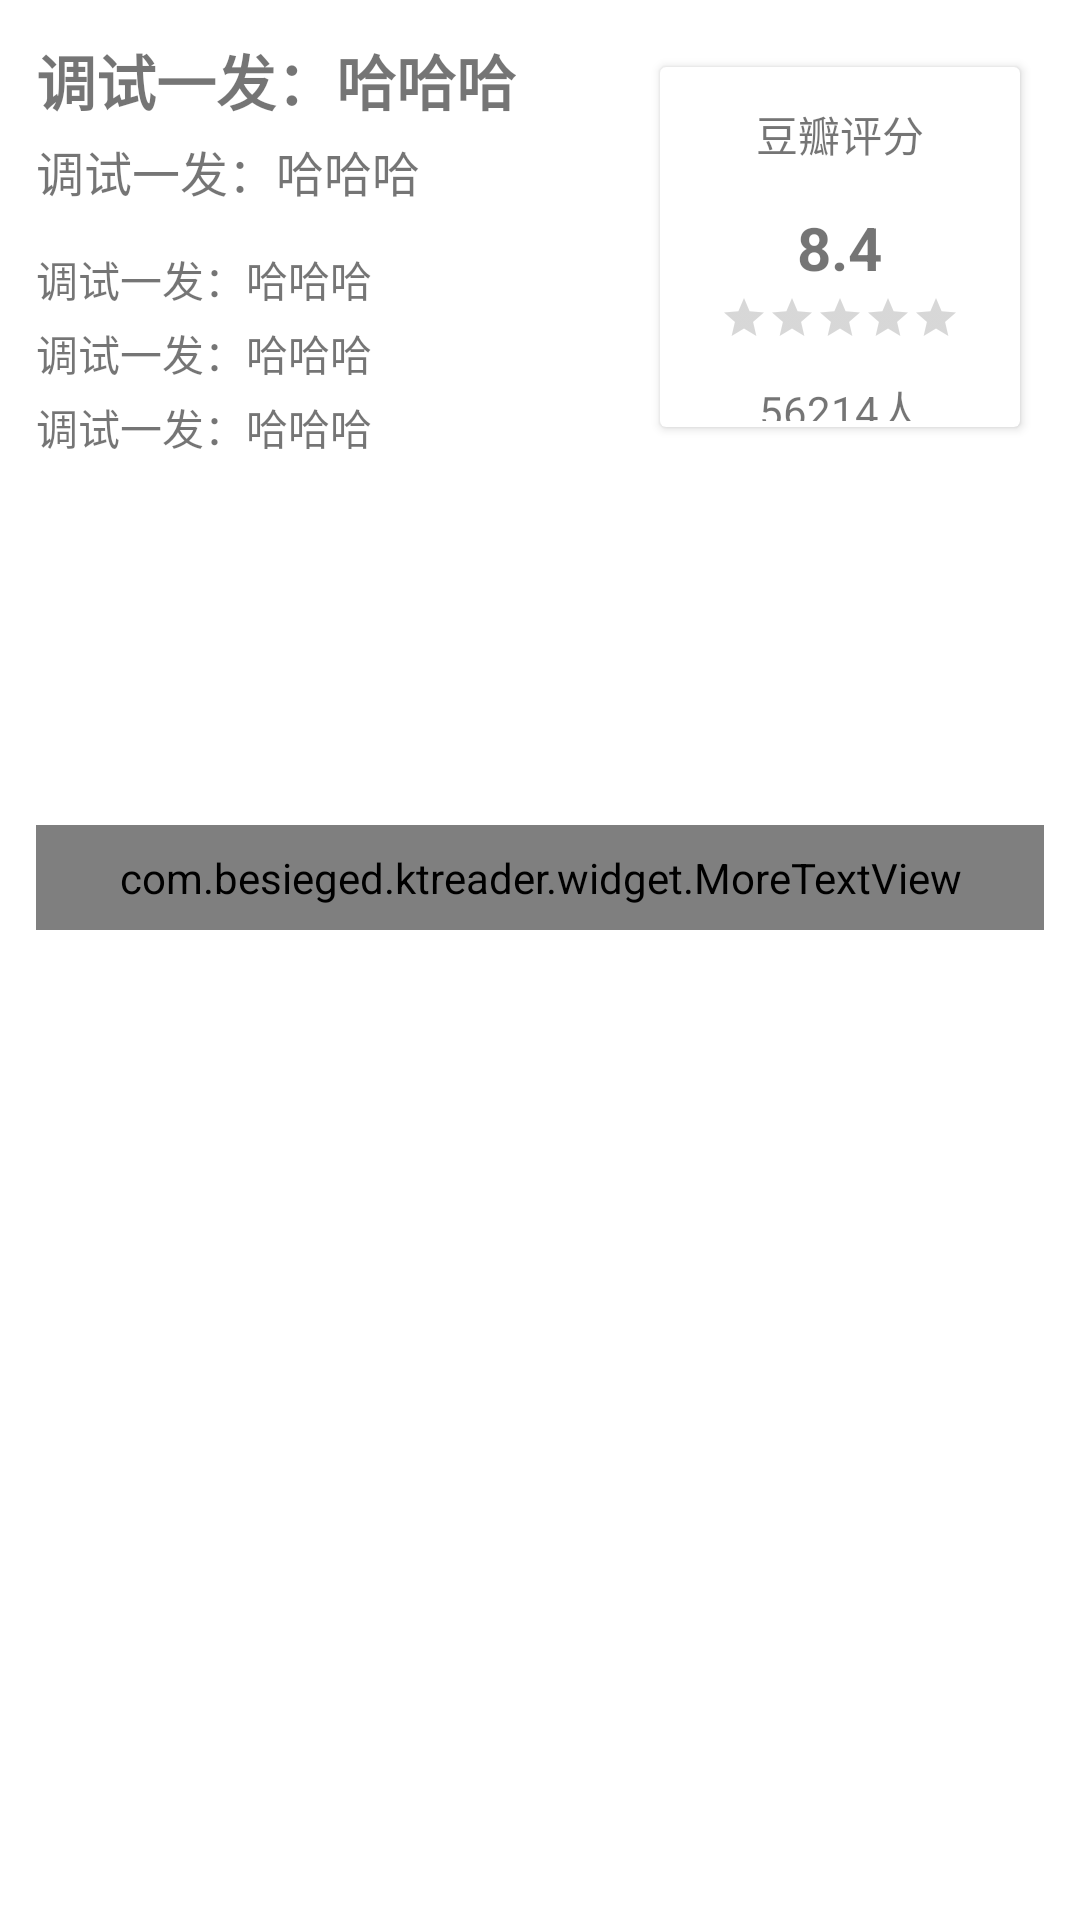

Android layout source for this screen:
<!-- AndroidManifest.xml: application theme AppTheme -->
<!-- res/layout/content_douban_book_detail.xml -->
<?xml version="1.0" encoding="utf-8"?>
<android.support.v4.widget.NestedScrollView
    xmlns:android="http://schemas.android.com/apk/res/android"
    xmlns:app="http://schemas.android.com/apk/res-auto"
    xmlns:tools="http://schemas.android.com/tools"
    android:layout_width="match_parent"
    android:layout_height="match_parent"
    app:layout_behavior="@string/appbar_scrolling_view_behavior"
    android:background="@color/white"
    tools:showIn="@layout/activity_douban_book_detail">
    <LinearLayout
        android:id="@+id/content_linear"
        android:orientation="vertical"
        android:layout_width="match_parent"
        android:layout_height="match_parent">
        <ProgressBar
            android:id="@+id/prograss"
            android:layout_width="match_parent"
            android:layout_height="wrap_content"
            android:visibility="gone"
            android:layout_gravity="center"
            android:indeterminate="true"
            android:indeterminateTint="?attr/colorAccent"/>

        <RelativeLayout
            android:background="@color/white"
            android:layout_width="match_parent"
            android:layout_height="wrap_content">
            <LinearLayout
                android:id="@+id/linear_left"
                android:layout_margin="10dp"
                android:orientation="vertical"
                android:layout_width="200dp"
                android:layout_height="wrap_content">
                <TextView
                    android:id="@+id/book_name"
                    android:text="调试一发：哈哈哈"
                    android:padding="2dp"
                    android:textSize="20sp"
                    android:textStyle="bold"
                    android:layout_width="wrap_content"
                    android:layout_height="wrap_content" />
                <TextView
                    android:id="@+id/book_subtitle"
                    android:theme="@style/DoubanMovieTextView"
                    android:padding="2dp"
                    android:textSize="16sp"
                    android:text="调试一发：哈哈哈"
                    android:layout_width="wrap_content"
                    android:layout_height="wrap_content" />
                <TextView
                    android:id="@+id/book_author"
                    android:padding="2dp"
                    android:layout_marginTop="10dp"
                    android:text="调试一发：哈哈哈"
                    android:layout_width="wrap_content"
                    android:layout_height="wrap_content"
                    android:theme="@style/DoubanMovieTextView"/>
                <TextView
                    android:id="@+id/book_publisher"
                    android:padding="2dp"
                    android:text="调试一发：哈哈哈"
                    android:theme="@style/DoubanMovieTextView"
                    android:layout_width="wrap_content"
                    android:layout_height="wrap_content" />
                <TextView
                    android:id="@+id/book_pubdate"
                    android:padding="2dp"
                    android:text="调试一发：哈哈哈"
                    android:theme="@style/DoubanMovieTextView"
                    android:layout_width="wrap_content"
                    android:layout_height="wrap_content" />
            </LinearLayout>

            <android.support.v7.widget.CardView
                android:orientation="vertical"
                android:layout_width="120dp"
                android:gravity="center"
                android:layout_marginRight="20dp"
                android:layout_marginTop="20dp"
                android:layout_height="120dp"
                android:layout_centerVertical="true"
                android:layout_alignParentEnd="true">
                <LinearLayout
                    android:gravity="center"
                    android:layout_width="match_parent"
                    android:layout_height="match_parent"
                    android:orientation="vertical">
                    <TextView
                        android:padding="2dp"
                        android:text="豆瓣评分"
                        android:layout_width="wrap_content"
                        android:layout_height="wrap_content"
                        android:layout_marginTop="10dp"
                        android:theme="@style/DoubanMovieTextView"/>

                    <TextView
                        android:id="@+id/book_rating"
                        android:layout_width="wrap_content"
                        android:layout_height="wrap_content"
                        android:padding="2dp"
                        android:layout_marginTop="10dp"
                        android:text="8.4"
                        android:textSize="20sp"
                        android:textStyle="bold" />

                    <RatingBar
                        android:id="@+id/ratingbar"
                        style="?android:attr/ratingBarStyleSmall"
                        android:layout_width="wrap_content"
                        android:layout_height="wrap_content"
                        android:isIndicator="true"/>
                    <TextView
                        android:id="@+id/book_numRaters"
                        android:padding="2dp"
                        android:text="56214人"
                        android:layout_marginTop="10dp"
                        android:layout_width="wrap_content"
                        android:layout_height="wrap_content"
                        android:theme="@style/DoubanMovieTextView"/>
                </LinearLayout>

            </android.support.v7.widget.CardView>

        </RelativeLayout>

        <include layout="@layout/textview_expandable" />

        <LinearLayout
            android:layout_width="match_parent"
            android:layout_height="wrap_content"
            android:layout_marginTop="20dp"
            android:paddingLeft="12dp"
            android:paddingRight="12dp"
            android:background="@color/white"
            android:orientation="vertical">
            <TextView
                android:id="@+id/summary_hint1"
                android:textSize="12sp"
                android:layout_width="wrap_content"
                android:layout_height="wrap_content" />
            <com.besieged.ktreader.widget.MoreTextView
                android:padding="8dp"
                android:id="@+id/MoreTextView"
                android:layout_width="match_parent"
                android:layout_height="wrap_content"
                app:textSize="16sp"
                app:maxLine="3"
                app:textColor="#8a000000"
                app:lineSpacingExtra="3dp"
                app:lineSpacingMultiplier="1.5"
                />
        </LinearLayout>

    </LinearLayout>

</android.support.v4.widget.NestedScrollView>
<!-- res/layout/activity_douban_book_detail.xml (included above) -->
<?xml version="1.0" encoding="utf-8"?>
<android.support.design.widget.CoordinatorLayout xmlns:android="http://schemas.android.com/apk/res/android"
    xmlns:app="http://schemas.android.com/apk/res-auto"
    android:layout_width="match_parent"
    android:layout_height="match_parent"
    android:fitsSystemWindows="true"
    >

    <android.support.design.widget.AppBarLayout
        android:id="@+id/app_bar"
        android:layout_width="match_parent"
        android:layout_height="@dimen/app_bar_height"
        android:fitsSystemWindows="true"
        android:theme="@style/AppTheme.AppBarOverlay">

        <android.support.design.widget.CollapsingToolbarLayout
            android:id="@+id/toolbar_layout"
            android:layout_width="match_parent"
            android:layout_height="match_parent"
            android:fitsSystemWindows="true"
            app:contentScrim="?attr/colorPrimary"
            app:expandedTitleMarginBottom="16dp"
            app:expandedTitleMarginStart="24dp"
            app:expandedTitleTextAppearance="@style/TextAppearance.AppCompat.Title"
            app:layout_scrollFlags="scroll|exitUntilCollapsed">

            <ImageView
                android:id="@+id/iv_title"
                android:layout_width="match_parent"
                android:scaleType="centerCrop"
                app:layout_collapseMode="parallax"
                app:layout_collapseParallaxMultiplier="0.5"
                android:fitsSystemWindows="true"
                android:layout_height="match_parent"/>
            <FrameLayout
                android:layout_width="match_parent"
                android:layout_height="48dp"
                android:layout_gravity="bottom"
                android:background="@color/title_mask"></FrameLayout>
            <android.support.v7.widget.Toolbar
                android:id="@+id/toolbar"
                android:layout_width="match_parent"
                android:layout_height="?attr/actionBarSize"
                app:layout_collapseMode="pin"
                app:layout_scrollFlags="scroll|enterAlways|snap"
                app:popupTheme="@style/AppTheme.PopupOverlay" />

        </android.support.design.widget.CollapsingToolbarLayout>
    </android.support.design.widget.AppBarLayout>

    <include layout="@layout/content_douban_book_detail" />

</android.support.design.widget.CoordinatorLayout>
<!-- res/layout/textview_expandable.xml (included above) -->
<?xml version="1.0" encoding="utf-8"?>
<LinearLayout xmlns:android="http://schemas.android.com/apk/res/android"
              android:layout_width="match_parent"
              android:layout_height="wrap_content"
              android:layout_marginTop="20dp"
              android:paddingLeft="12dp"
              android:paddingRight="12dp"
              android:orientation="vertical"
              android:background="@color/white">

    <TextView
        android:id="@+id/hint"
        android:textSize="12sp"
        android:layout_width="wrap_content"
        android:layout_height="wrap_content" />

    <LinearLayout
        android:orientation="vertical"
        android:layout_width="match_parent"
        android:layout_height="wrap_content"
        android:padding="8dp"
        android:id="@+id/expandable_layout">
        <TextView
            android:id="@+id/description_view"
            android:layout_width="match_parent"
            android:layout_height="wrap_content"
            android:lineSpacingExtra="3dp"
            android:lineSpacingMultiplier="1.5"
            android:textSize="16sp" >
        </TextView>

        <ImageView
            android:id="@+id/expand_view"
            android:layout_width="wrap_content"
            android:layout_height="wrap_content"
            android:layout_gravity="right"
            android:padding="5dp"
            android:src="@drawable/ic_down_arrow"
            android:visibility="gone" />
    </LinearLayout>
</LinearLayout>
<!-- resources referenced by this layout -->
<resources>
  <color name="title_mask">#77000000</color>
  <color name="white">#ffffff</color>
  <dimen name="app_bar_height">320dp</dimen>
  <style name="AppTheme.AppBarOverlay" parent="ThemeOverlay.AppCompat.Dark.ActionBar" />
  <style name="AppTheme.PopupOverlay" parent="ThemeOverlay.AppCompat.Light" />
  <style name="AppTheme" parent="Theme.AppCompat.Light.DarkActionBar">
          
          <item name="colorPrimary">@color/colorPrimary</item>
          <item name="colorPrimaryDark">@color/colorPrimaryDark</item>
          <item name="colorAccent">@color/colorAccent</item>
      </style>
  <color name="colorPrimary">#3F51B5</color>
  <color name="colorPrimaryDark">#303F9F</color>
  <color name="colorAccent">#FF4081</color>
</resources>
